The GitHub repository jadetangyy0820/CLIP contains a labelled image folder "roboflowIsoObj_Clip" with 14 categories: 11111-Egg, 22222-Banana, 33333-Butter, 4157005670-almondmilk, 44444-DietCoke, 55555-Coke, 7874222803-sugar, almond, banana, butter, coke, dietcoke, egg, sugar. Examples follow, each with its label.

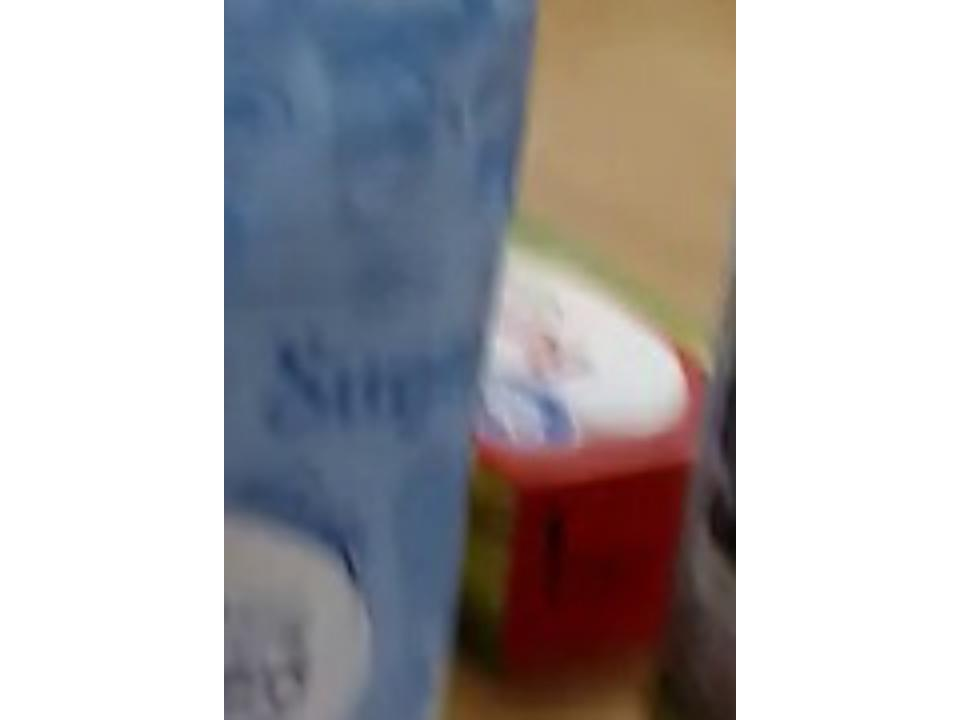
Label: butter

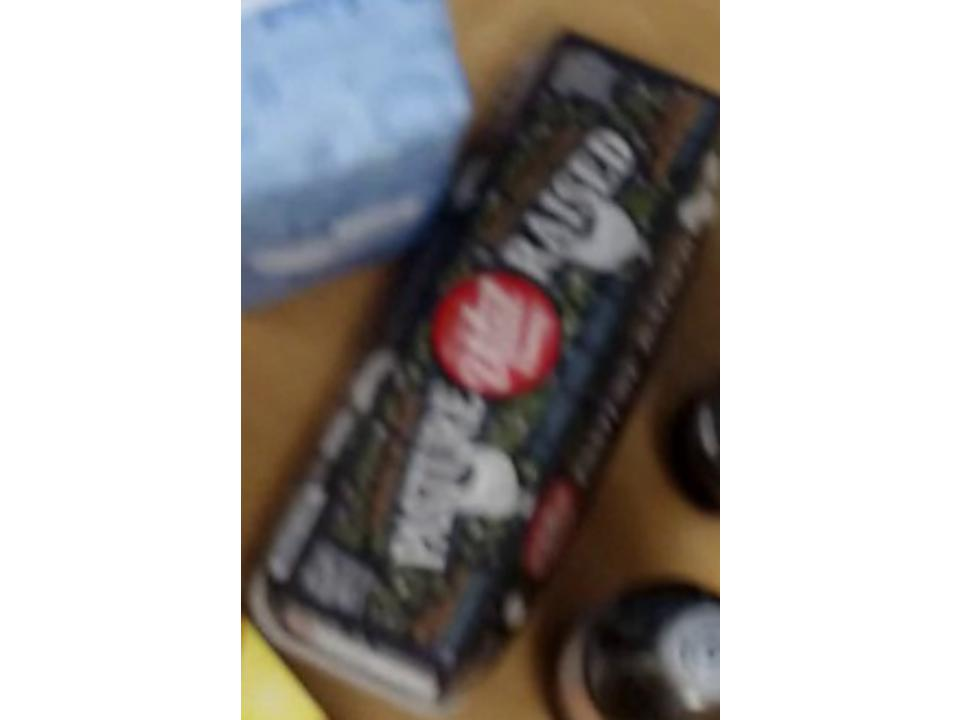
Label: 11111-Egg

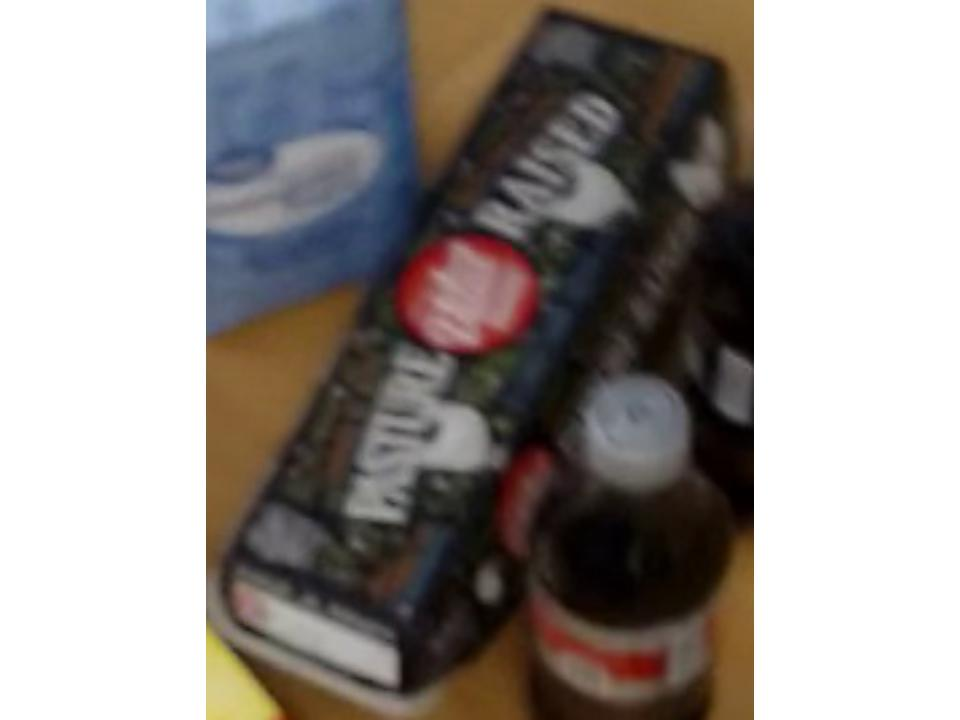
Label: egg

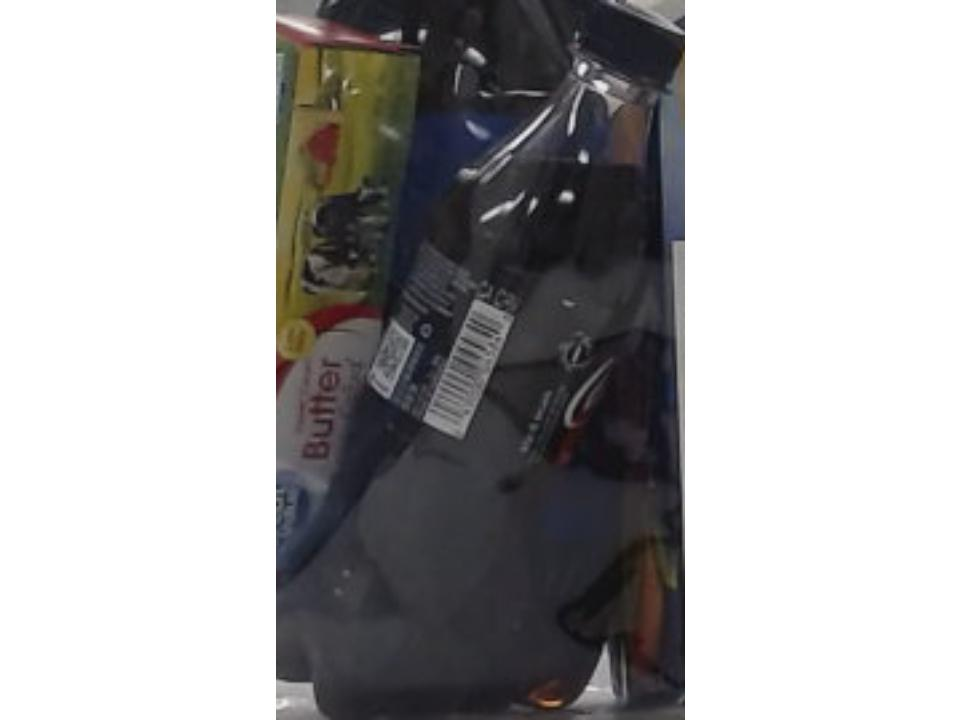
Label: 55555-Coke

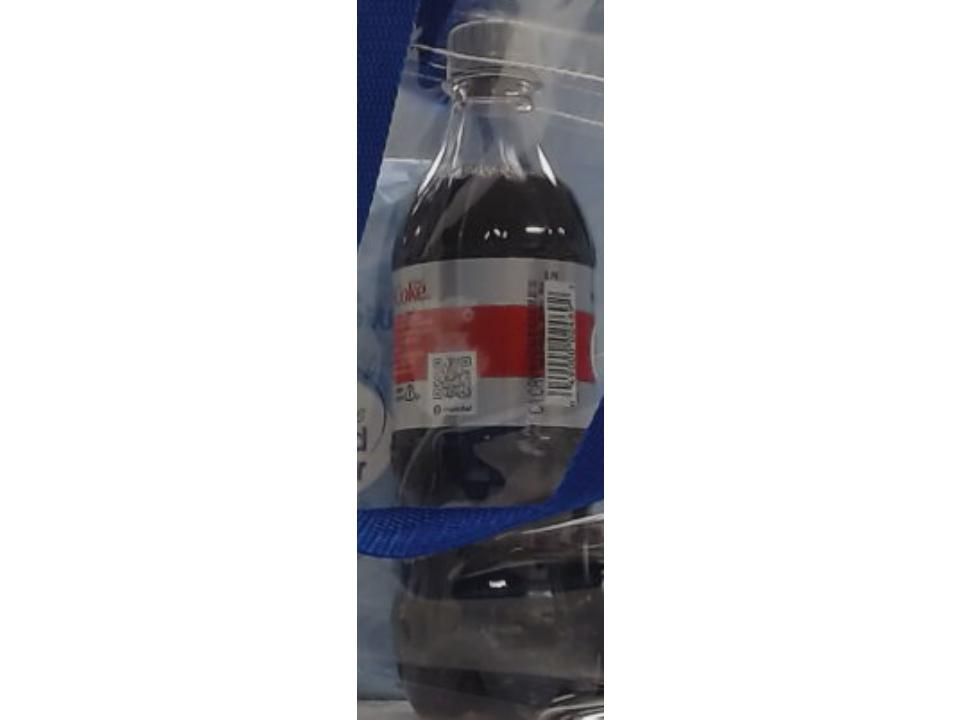
Label: dietcoke

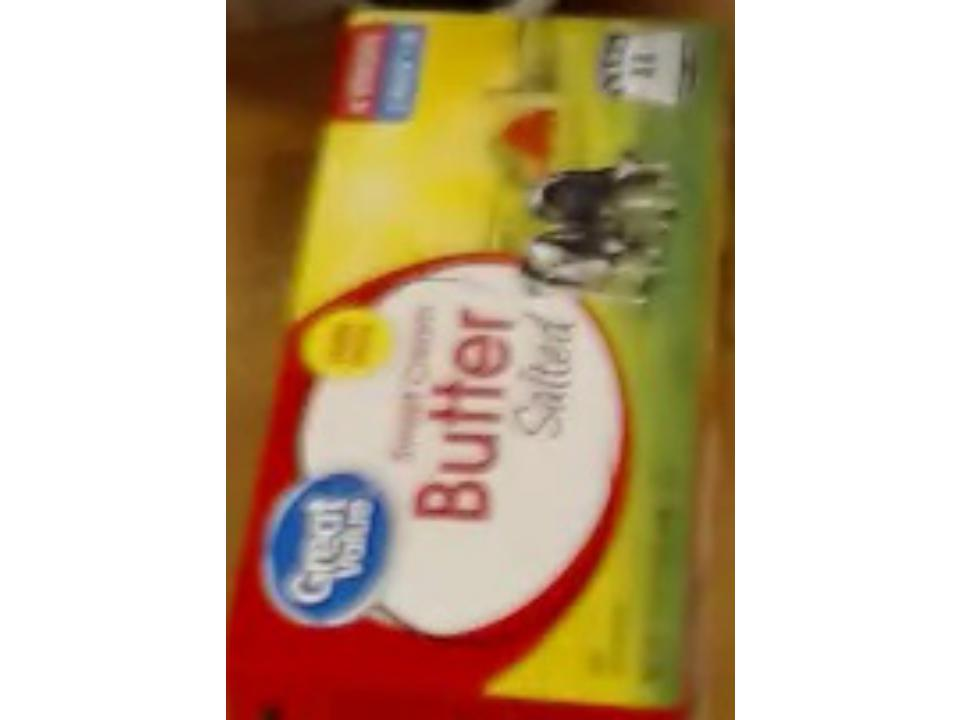
Label: 33333-Butter
